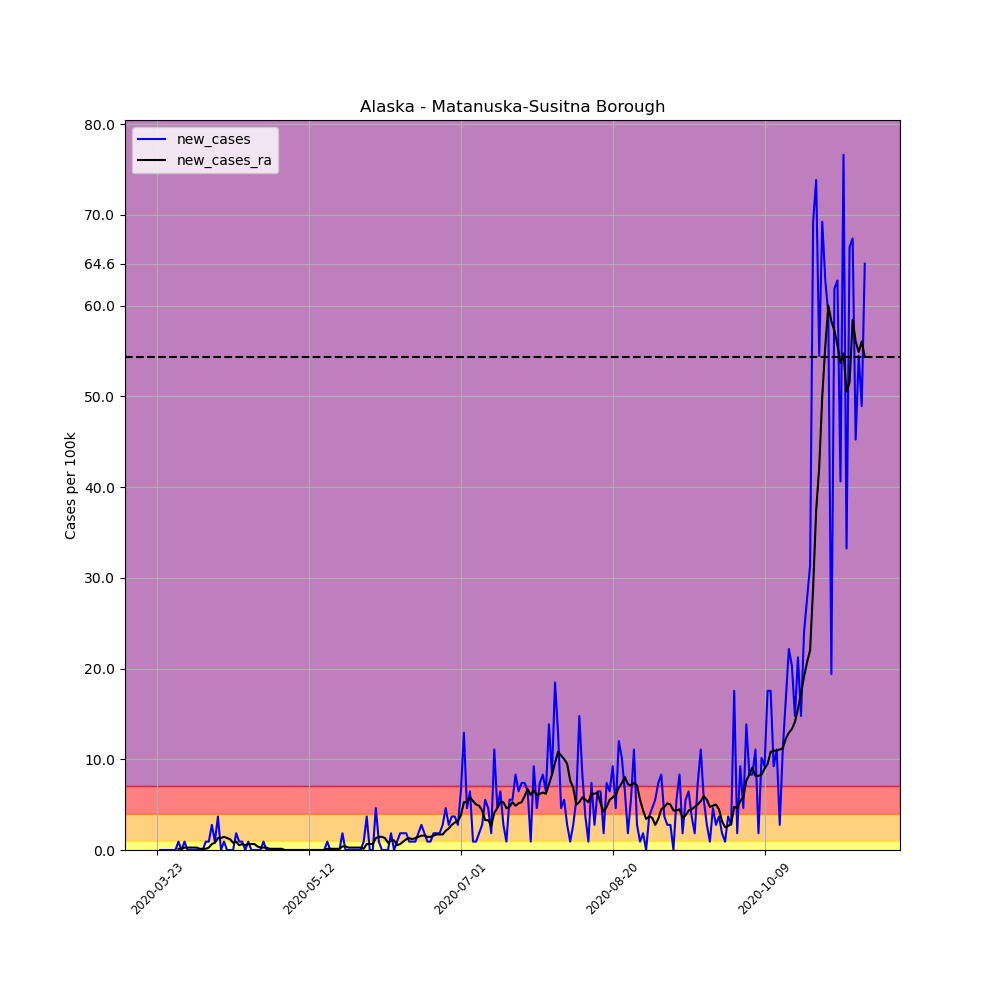

Data behind this chart, as committed beside it:
, date, county, state, fips, cases, deaths, COUNTY, STNAME, CTYNAME, POPESTIMATE2019, per_100k, per_100k_ra, new_cases, new_cases_ra
270427, 2020-03-23, Matanuska-Susitna Borough, Alaska, 2170, 2, 0, 170, Alaska, Matanuska-Susitna Borough, 108317, 1.846, , , 
270428, 2020-03-24, Matanuska-Susitna Borough, Alaska, 2170, 2, 0, 170, Alaska, Matanuska-Susitna Borough, 108317, 1.846, , 0.0, 
270429, 2020-03-25, Matanuska-Susitna Borough, Alaska, 2170, 2, 0, 170, Alaska, Matanuska-Susitna Borough, 108317, 1.846, , 0.0, 
270430, 2020-03-26, Matanuska-Susitna Borough, Alaska, 2170, 2, 0, 170, Alaska, Matanuska-Susitna Borough, 108317, 1.846, , 0.0, 
270431, 2020-03-27, Matanuska-Susitna Borough, Alaska, 2170, 2, 0, 170, Alaska, Matanuska-Susitna Borough, 108317, 1.846, , 0.0, 
270432, 2020-03-28, Matanuska-Susitna Borough, Alaska, 2170, 2, 0, 170, Alaska, Matanuska-Susitna Borough, 108317, 1.846, , 0.0, 
270433, 2020-03-29, Matanuska-Susitna Borough, Alaska, 2170, 2, 0, 170, Alaska, Matanuska-Susitna Borough, 108317, 1.846, 1.846, 0.0, 
270434, 2020-03-30, Matanuska-Susitna Borough, Alaska, 2170, 3, 0, 170, Alaska, Matanuska-Susitna Borough, 108317, 2.77, 1.978, 0.9232, 0.1319
270435, 2020-03-31, Matanuska-Susitna Borough, Alaska, 2170, 3, 0, 170, Alaska, Matanuska-Susitna Borough, 108317, 2.77, 2.11, 0.0, 0.1319
270436, 2020-04-01, Matanuska-Susitna Borough, Alaska, 2170, 4, 0, 170, Alaska, Matanuska-Susitna Borough, 108317, 3.693, 2.374, 0.9232, 0.2638
270437, 2020-04-02, Matanuska-Susitna Borough, Alaska, 2170, 4, 0, 170, Alaska, Matanuska-Susitna Borough, 108317, 3.693, 2.638, 0.0, 0.2638
270438, 2020-04-03, Matanuska-Susitna Borough, Alaska, 2170, 4, 0, 170, Alaska, Matanuska-Susitna Borough, 108317, 3.693, 2.902, 0.0, 0.2638
270439, 2020-04-04, Matanuska-Susitna Borough, Alaska, 2170, 4, 0, 170, Alaska, Matanuska-Susitna Borough, 108317, 3.693, 3.165, 0.0, 0.2638
270440, 2020-04-05, Matanuska-Susitna Borough, Alaska, 2170, 4, 0, 170, Alaska, Matanuska-Susitna Borough, 108317, 3.693, 3.429, 0.0, 0.2638
270441, 2020-04-06, Matanuska-Susitna Borough, Alaska, 2170, 4, 0, 170, Alaska, Matanuska-Susitna Borough, 108317, 3.693, 3.561, 0.0, 0.1319
270442, 2020-04-07, Matanuska-Susitna Borough, Alaska, 2170, 4, 0, 170, Alaska, Matanuska-Susitna Borough, 108317, 3.693, 3.693, 0.0, 0.1319
270443, 2020-04-08, Matanuska-Susitna Borough, Alaska, 2170, 5, 0, 170, Alaska, Matanuska-Susitna Borough, 108317, 4.616, 3.825, 0.9232, 0.1319
270444, 2020-04-09, Matanuska-Susitna Borough, Alaska, 2170, 6, 0, 170, Alaska, Matanuska-Susitna Borough, 108317, 5.539, 4.089, 0.9232, 0.2638
270445, 2020-04-10, Matanuska-Susitna Borough, Alaska, 2170, 9, 0, 170, Alaska, Matanuska-Susitna Borough, 108317, 8.309, 4.748, 2.77, 0.6594
270446, 2020-04-11, Matanuska-Susitna Borough, Alaska, 2170, 10, 0, 170, Alaska, Matanuska-Susitna Borough, 108317, 9.232, 5.539, 0.9232, 0.7913
270447, 2020-04-12, Matanuska-Susitna Borough, Alaska, 2170, 14, 0, 170, Alaska, Matanuska-Susitna Borough, 108317, 12.93, 6.858, 3.693, 1.319
270448, 2020-04-13, Matanuska-Susitna Borough, Alaska, 2170, 14, 0, 170, Alaska, Matanuska-Susitna Borough, 108317, 12.93, 8.177, 0.0, 1.319
270449, 2020-04-14, Matanuska-Susitna Borough, Alaska, 2170, 15, 1, 170, Alaska, Matanuska-Susitna Borough, 108317, 13.85, 9.628, 0.9232, 1.451
270450, 2020-04-15, Matanuska-Susitna Borough, Alaska, 2170, 15, 1, 170, Alaska, Matanuska-Susitna Borough, 108317, 13.85, 10.95, 0.0, 1.319
270451, 2020-04-16, Matanuska-Susitna Borough, Alaska, 2170, 15, 1, 170, Alaska, Matanuska-Susitna Borough, 108317, 13.85, 12.13, 0.0, 1.187
270452, 2020-04-17, Matanuska-Susitna Borough, Alaska, 2170, 15, 1, 170, Alaska, Matanuska-Susitna Borough, 108317, 13.85, 12.93, 0.0, 0.7913
270453, 2020-04-18, Matanuska-Susitna Borough, Alaska, 2170, 17, 1, 170, Alaska, Matanuska-Susitna Borough, 108317, 15.69, 13.85, 1.846, 0.9232
270454, 2020-04-19, Matanuska-Susitna Borough, Alaska, 2170, 18, 1, 170, Alaska, Matanuska-Susitna Borough, 108317, 16.62, 14.38, 0.9232, 0.5276
270455, 2020-04-20, Matanuska-Susitna Borough, Alaska, 2170, 19, 1, 170, Alaska, Matanuska-Susitna Borough, 108317, 17.54, 15.04, 0.9232, 0.6594
270456, 2020-04-21, Matanuska-Susitna Borough, Alaska, 2170, 19, 1, 170, Alaska, Matanuska-Susitna Borough, 108317, 17.54, 15.56, 0.0, 0.5276
270457, 2020-04-22, Matanuska-Susitna Borough, Alaska, 2170, 20, 1, 170, Alaska, Matanuska-Susitna Borough, 108317, 18.46, 16.22, 0.9232, 0.6594
270458, 2020-04-23, Matanuska-Susitna Borough, Alaska, 2170, 20, 1, 170, Alaska, Matanuska-Susitna Borough, 108317, 18.46, 16.88, 0.0, 0.6594
270459, 2020-04-24, Matanuska-Susitna Borough, Alaska, 2170, 20, 1, 170, Alaska, Matanuska-Susitna Borough, 108317, 18.46, 17.54, 0.0, 0.6594
270460, 2020-04-25, Matanuska-Susitna Borough, Alaska, 2170, 20, 1, 170, Alaska, Matanuska-Susitna Borough, 108317, 18.46, 17.94, 0.0, 0.3957
270461, 2020-04-26, Matanuska-Susitna Borough, Alaska, 2170, 20, 1, 170, Alaska, Matanuska-Susitna Borough, 108317, 18.46, 18.2, 0.0, 0.2638
270462, 2020-04-27, Matanuska-Susitna Borough, Alaska, 2170, 21, 1, 170, Alaska, Matanuska-Susitna Borough, 108317, 19.39, 18.46, 0.9232, 0.2638
270463, 2020-04-28, Matanuska-Susitna Borough, Alaska, 2170, 21, 1, 170, Alaska, Matanuska-Susitna Borough, 108317, 19.39, 18.73, 0.0, 0.2638
270464, 2020-04-29, Matanuska-Susitna Borough, Alaska, 2170, 21, 1, 170, Alaska, Matanuska-Susitna Borough, 108317, 19.39, 18.86, 0.0, 0.1319
270465, 2020-04-30, Matanuska-Susitna Borough, Alaska, 2170, 21, 1, 170, Alaska, Matanuska-Susitna Borough, 108317, 19.39, 18.99, 0.0, 0.1319
270466, 2020-05-01, Matanuska-Susitna Borough, Alaska, 2170, 21, 1, 170, Alaska, Matanuska-Susitna Borough, 108317, 19.39, 19.12, 0.0, 0.1319
270467, 2020-05-02, Matanuska-Susitna Borough, Alaska, 2170, 21, 1, 170, Alaska, Matanuska-Susitna Borough, 108317, 19.39, 19.26, 0.0, 0.1319
270468, 2020-05-03, Matanuska-Susitna Borough, Alaska, 2170, 21, 1, 170, Alaska, Matanuska-Susitna Borough, 108317, 19.39, 19.39, 0.0, 0.1319
270469, 2020-05-04, Matanuska-Susitna Borough, Alaska, 2170, 21, 1, 170, Alaska, Matanuska-Susitna Borough, 108317, 19.39, 19.39, 0.0, 0.0
270470, 2020-05-05, Matanuska-Susitna Borough, Alaska, 2170, 21, 1, 170, Alaska, Matanuska-Susitna Borough, 108317, 19.39, 19.39, 0.0, 0.0
270471, 2020-05-06, Matanuska-Susitna Borough, Alaska, 2170, 21, 1, 170, Alaska, Matanuska-Susitna Borough, 108317, 19.39, 19.39, 0.0, 0.0
270472, 2020-05-07, Matanuska-Susitna Borough, Alaska, 2170, 21, 1, 170, Alaska, Matanuska-Susitna Borough, 108317, 19.39, 19.39, 0.0, 0.0
270473, 2020-05-08, Matanuska-Susitna Borough, Alaska, 2170, 21, 1, 170, Alaska, Matanuska-Susitna Borough, 108317, 19.39, 19.39, 0.0, 0.0
270474, 2020-05-09, Matanuska-Susitna Borough, Alaska, 2170, 21, 1, 170, Alaska, Matanuska-Susitna Borough, 108317, 19.39, 19.39, 0.0, 0.0
270475, 2020-05-10, Matanuska-Susitna Borough, Alaska, 2170, 21, 1, 170, Alaska, Matanuska-Susitna Borough, 108317, 19.39, 19.39, 0.0, 0.0
270476, 2020-05-11, Matanuska-Susitna Borough, Alaska, 2170, 21, 1, 170, Alaska, Matanuska-Susitna Borough, 108317, 19.39, 19.39, 0.0, 0.0
270477, 2020-05-12, Matanuska-Susitna Borough, Alaska, 2170, 21, 1, 170, Alaska, Matanuska-Susitna Borough, 108317, 19.39, 19.39, 0.0, 0.0
270478, 2020-05-13, Matanuska-Susitna Borough, Alaska, 2170, 21, 1, 170, Alaska, Matanuska-Susitna Borough, 108317, 19.39, 19.39, 0.0, 0.0
270479, 2020-05-14, Matanuska-Susitna Borough, Alaska, 2170, 21, 1, 170, Alaska, Matanuska-Susitna Borough, 108317, 19.39, 19.39, 0.0, 0.0
270480, 2020-05-15, Matanuska-Susitna Borough, Alaska, 2170, 21, 1, 170, Alaska, Matanuska-Susitna Borough, 108317, 19.39, 19.39, 0.0, 0.0
270481, 2020-05-16, Matanuska-Susitna Borough, Alaska, 2170, 21, 1, 170, Alaska, Matanuska-Susitna Borough, 108317, 19.39, 19.39, 0.0, 0.0
270482, 2020-05-17, Matanuska-Susitna Borough, Alaska, 2170, 21, 1, 170, Alaska, Matanuska-Susitna Borough, 108317, 19.39, 19.39, 0.0, 0.0
270483, 2020-05-18, Matanuska-Susitna Borough, Alaska, 2170, 22, 1, 170, Alaska, Matanuska-Susitna Borough, 108317, 20.31, 19.52, 0.9232, 0.1319
270484, 2020-05-19, Matanuska-Susitna Borough, Alaska, 2170, 22, 1, 170, Alaska, Matanuska-Susitna Borough, 108317, 20.31, 19.65, 0.0, 0.1319
270485, 2020-05-20, Matanuska-Susitna Borough, Alaska, 2170, 22, 1, 170, Alaska, Matanuska-Susitna Borough, 108317, 20.31, 19.78, 0.0, 0.1319
270486, 2020-05-21, Matanuska-Susitna Borough, Alaska, 2170, 22, 1, 170, Alaska, Matanuska-Susitna Borough, 108317, 20.31, 19.92, 0.0, 0.1319
... 174 more rows
